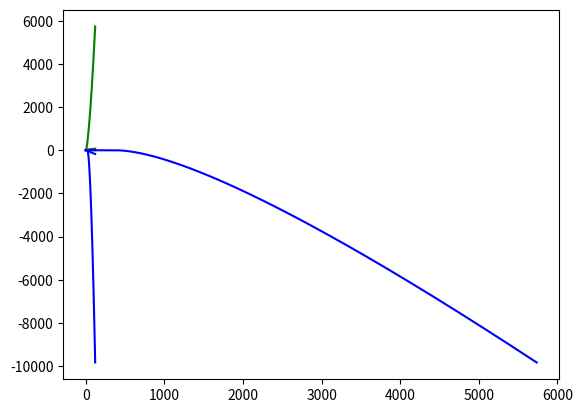

This chart was generated by the following Python code:
import matplotlib.pyplot as plt
import numpy as np
from math import *

#n = int(input("n = "))
n = 1000000

t = np.linspace(0, 120, n)
dt = t[1]-t[0]

g = 9.8
rho = 1.293

Sx = 0.087
Sy = 0.42

alpha_st = 5

k = 0.1

Cd = 0.6

m = 0.6

T = (g*Sx*Cd)/(k*alpha_st*Sy)
print(T)

def alpha(t):
    S = 50*np.exp(-0.2*t)*np.sin(0.08*t) + 5
    return(S)

alphaf = alpha(t)

def fligh(Sx, Sy, m):
    X = []
    Y = []
    Xv = []
    Yv = []
    x = 0
    y = 0
    vx = 0
    vy = 0
    for i in range(len(t)):
        #vx = vx + ((g*Cd*Sx*t[i])/(k*alphaf[i]*Sy) - (0.5/m)*rho*Cd*Sx*(vx*vx))*dt
        vx = vx + (T*t[i] - (0.5/m)*rho*Cd*Sx*(vx*vx))*dt
        vy = vy + ((0.5/m)*rho*k*alpha_st*Sy*(vx*vx) - g*t[i])*dt
        x = x + vx*dt
        if t[i] < 20:
            if vy < 0:
                y = 0
                vy = 0
            else:
                y = y + vy*dt
        else:
            y = y + vy*dt
        Xv.append(vx)
        Yv.append(vy)
        X.append(x)
        Y.append(y)
    return(X, Y, Xv, Yv)

X, Y, Xv, Yv = fligh(Sx, Sy, m)


plt.plot(t, alphaf, color='red')
plt.show()

plt.plot(t, Xv, color='green')
plt.plot(t, Yv, color='blue')
plt.show()

plt.plot(t, X, color='green')
plt.plot(t, Y, color='blue')
plt.show()

plt.plot(X, Y, color='blue')
plt.show()
